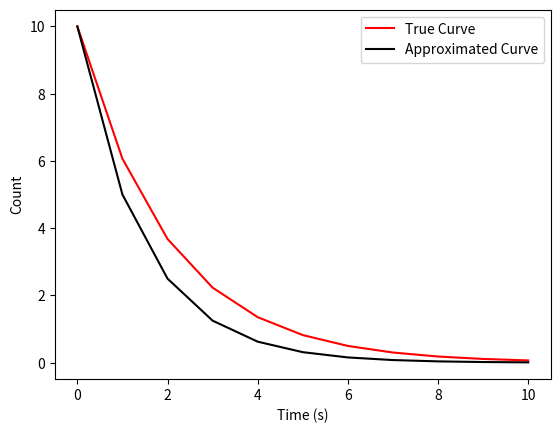

Here is the Python script that generated this plot:
import matplotlib.pyplot as plt
import numpy as np
"""
Run the program for different size time steps, e.g. Δt={0.01, 0.005, 0.001}
Plot both the calculated and exact values of N(t) vs. t on the same graph.
Compare your results to the exact solution by calculating the difference between 
the exact solution and the computed solution and see how this varies with time t.
Comment on your results and observed errors
"""
# variables
dt      = 1
t_max   = 10
tau     = 2

# initial conditions
t_0, N_0 = 0, 10

time = np.linspace(t_0,t_max,num = int(t_max/dt)+1,endpoint=True)
N = []
t_approx = []
N_approx = []

def decay():
    for t in time:
        N_dt = N_0 * np.exp(-t/tau)
        N.append(N_dt)
    return 0

def approx_decay():
    t = t_0
    N = N_0

    while t <= t_max:
        t_approx.append(t)
        N_approx.append(N)
        N = N - (N/tau) * dt  # Euler method update
        t = t + dt

    return t_approx, N_approx


decay()
approx_decay()

area_difference = abs(np.trapz(N_approx,t_approx) - np.trapz(N,time))

fig     =  plt.figure()
N_vs_t  = fig.add_subplot()
N_vs_t.set_xlabel("Time (s)")
N_vs_t.set_ylabel("Count")
N_vs_t.plot(time, N, color = 'red', label = "True Curve") 
N_vs_t.plot(t_approx, N_approx, color = 'black', label = "Approximated Curve")
N_vs_t.legend()
plt.show()

print("The area difference between the true and approx functions is:" , area_difference)